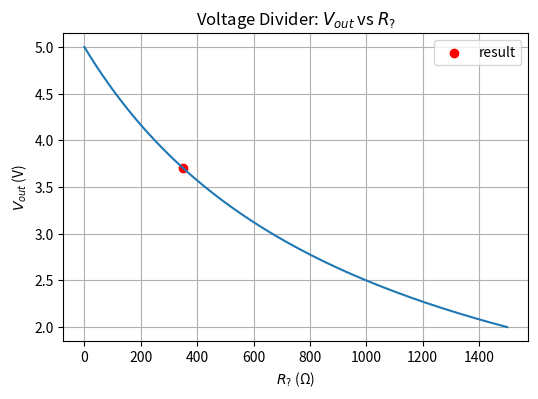

Generate this figure with matplotlib:
import numpy as np
import matplotlib.pyplot as plt

Vin = 5.0        # volts
Rref = 1000      # ohms

R_unknown = np.linspace(0, 1500, 500)   
Vout = Vin * Rref / (R_unknown + Rref)

plt.figure(figsize=(6,4))
plt.plot(R_unknown, Vout)
plt.xlabel(r'$R_?$ (Ω)')
plt.ylabel(r'$V_{out}$ (V)')
plt.title(r'Voltage Divider: $V_{out}$ vs $R_?$')
plt.grid(True)

plt.scatter(351, 3.7, color='red', label='result')
plt.legend()

plt.show()
